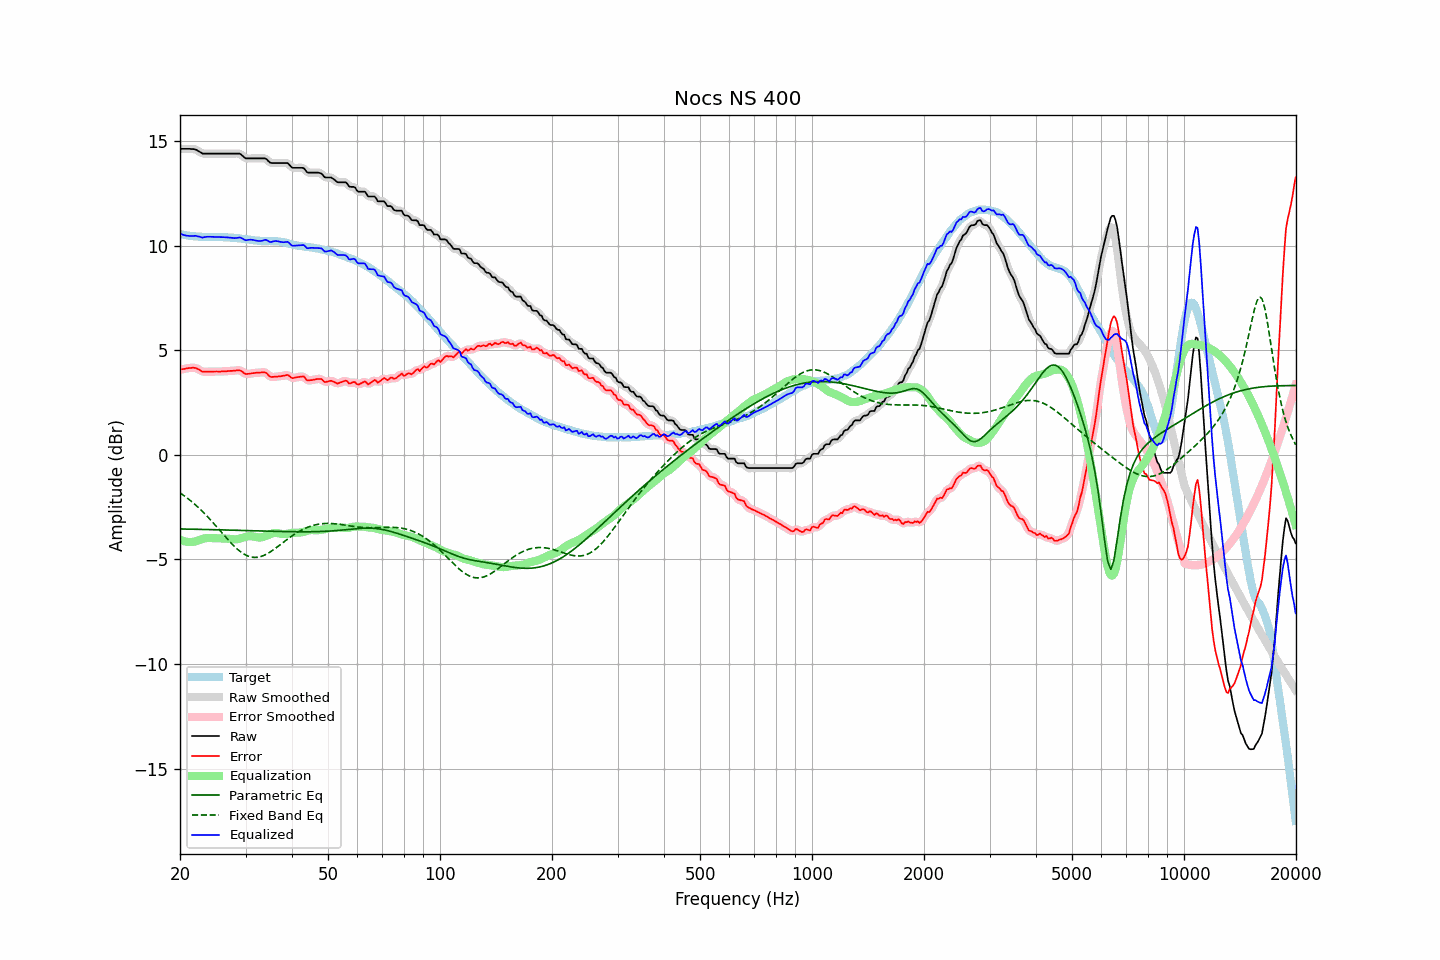

Values plotted in this chart, from the file beside it:
frequency, raw, error, smoothed, error_smoothed, equalization, parametric_eq, fixed_band_eq, equalized_raw, equalized_smoothed, target
20.00, 14.64, 4.07, 14.64, 4.08, -4.06, -3.54, -1.81, 10.59, 10.59, 10.57
20.20, 14.64, 4.09, 14.64, 4.09, -4.09, -3.54, -1.87, 10.55, 10.55, 10.55
20.40, 14.64, 4.11, 14.64, 4.11, -4.11, -3.54, -1.92, 10.53, 10.53, 10.53
20.61, 14.64, 4.12, 14.64, 4.12, -4.14, -3.55, -1.98, 10.51, 10.51, 10.52
20.81, 14.64, 4.14, 14.64, 4.14, -4.15, -3.55, -2.03, 10.49, 10.49, 10.50
21.02, 14.64, 4.15, 14.64, 4.15, -4.16, -3.55, -2.09, 10.48, 10.48, 10.49
21.23, 14.64, 4.16, 14.64, 4.16, -4.16, -3.55, -2.15, 10.48, 10.47, 10.48
21.44, 14.63, 4.16, 14.64, 4.16, -4.16, -3.55, -2.22, 10.47, 10.47, 10.47
21.66, 14.63, 4.17, 14.63, 4.17, -4.16, -3.55, -2.28, 10.47, 10.47, 10.46
21.87, 14.62, 4.16, 14.62, 4.16, -4.14, -3.56, -2.35, 10.48, 10.47, 10.46
22.09, 14.60, 4.15, 14.59, 4.14, -4.12, -3.56, -2.42, 10.48, 10.47, 10.45
22.31, 14.55, 4.10, 14.56, 4.11, -4.10, -3.56, -2.49, 10.45, 10.46, 10.45
22.54, 14.51, 4.08, 14.51, 4.07, -4.07, -3.56, -2.56, 10.44, 10.44, 10.44
22.76, 14.46, 4.03, 14.46, 4.02, -4.04, -3.56, -2.63, 10.42, 10.42, 10.43
22.99, 14.41, 3.98, 14.43, 3.99, -4.02, -3.56, -2.71, 10.39, 10.41, 10.43
23.22, 14.41, 3.98, 14.41, 3.98, -4.00, -3.57, -2.79, 10.41, 10.41, 10.43
23.45, 14.41, 3.98, 14.41, 3.98, -3.98, -3.57, -2.86, 10.43, 10.42, 10.43
23.69, 14.41, 3.98, 14.41, 3.98, -3.98, -3.57, -2.94, 10.43, 10.43, 10.43
23.92, 14.41, 3.98, 14.41, 3.98, -3.97, -3.57, -3.03, 10.44, 10.44, 10.43
24.16, 14.41, 3.98, 14.41, 3.98, -3.98, -3.57, -3.11, 10.43, 10.43, 10.43
24.40, 14.41, 3.99, 14.41, 3.99, -3.98, -3.57, -3.19, 10.43, 10.43, 10.42
24.65, 14.41, 3.99, 14.41, 3.99, -3.98, -3.58, -3.28, 10.43, 10.43, 10.42
24.89, 14.41, 3.99, 14.41, 3.99, -3.99, -3.58, -3.37, 10.42, 10.42, 10.42
25.14, 14.41, 3.99, 14.41, 3.99, -3.99, -3.58, -3.45, 10.42, 10.42, 10.42
25.39, 14.41, 3.98, 14.41, 3.99, -3.99, -3.58, -3.54, 10.42, 10.42, 10.43
25.65, 14.41, 3.98, 14.41, 3.99, -3.99, -3.58, -3.63, 10.42, 10.42, 10.43
25.91, 14.41, 4.00, 14.41, 3.99, -3.99, -3.59, -3.72, 10.42, 10.42, 10.41
26.16, 14.41, 4.00, 14.41, 4.00, -4.00, -3.59, -3.81, 10.41, 10.41, 10.41
26.43, 14.41, 4.00, 14.41, 4.00, -4.00, -3.59, -3.90, 10.41, 10.41, 10.41
26.69, 14.41, 4.00, 14.41, 4.01, -4.00, -3.59, -3.98, 10.41, 10.41, 10.41
26.96, 14.41, 4.01, 14.41, 4.01, -4.01, -3.59, -4.07, 10.40, 10.40, 10.40
27.23, 14.41, 4.02, 14.41, 4.02, -4.02, -3.60, -4.15, 10.39, 10.39, 10.39
27.50, 14.41, 4.02, 14.41, 4.02, -4.03, -3.60, -4.23, 10.38, 10.38, 10.39
27.77, 14.41, 4.02, 14.41, 4.02, -4.04, -3.60, -4.31, 10.37, 10.37, 10.39
28.05, 14.41, 4.03, 14.41, 4.03, -4.04, -3.60, -4.39, 10.37, 10.37, 10.38
28.33, 14.41, 4.04, 14.41, 4.04, -4.04, -3.60, -4.46, 10.37, 10.38, 10.37
28.62, 14.41, 4.05, 14.42, 4.05, -4.03, -3.61, -4.53, 10.39, 10.39, 10.36
28.90, 14.41, 4.05, 14.40, 4.05, -4.01, -3.61, -4.59, 10.40, 10.39, 10.36
29.19, 14.37, 4.03, 14.36, 4.02, -3.99, -3.61, -4.65, 10.39, 10.38, 10.35
29.48, 14.30, 3.97, 14.30, 3.96, -3.96, -3.61, -4.70, 10.34, 10.34, 10.33
29.78, 14.23, 3.90, 14.24, 3.91, -3.94, -3.62, -4.75, 10.29, 10.30, 10.33
30.08, 14.18, 3.87, 14.19, 3.88, -3.92, -3.62, -4.79, 10.26, 10.28, 10.32
30.38, 14.18, 3.88, 14.18, 3.87, -3.90, -3.62, -4.83, 10.28, 10.28, 10.30
30.68, 14.18, 3.88, 14.18, 3.88, -3.89, -3.62, -4.86, 10.29, 10.29, 10.30
30.99, 14.18, 3.89, 14.18, 3.89, -3.89, -3.62, -4.88, 10.29, 10.29, 10.29
31.30, 14.18, 3.91, 14.18, 3.91, -3.89, -3.63, -4.89, 10.29, 10.29, 10.27
31.61, 14.18, 3.91, 14.18, 3.92, -3.91, -3.63, -4.90, 10.27, 10.27, 10.27
31.93, 14.18, 3.93, 14.18, 3.92, -3.92, -3.63, -4.90, 10.26, 10.26, 10.25
32.24, 14.18, 3.93, 14.18, 3.93, -3.94, -3.63, -4.90, 10.24, 10.24, 10.25
32.57, 14.18, 3.94, 14.18, 3.94, -3.95, -3.64, -4.88, 10.23, 10.23, 10.25
32.89, 14.18, 3.94, 14.18, 3.94, -3.95, -3.64, -4.87, 10.23, 10.23, 10.24
33.22, 14.18, 3.94, 14.19, 3.95, -3.94, -3.64, -4.84, 10.24, 10.25, 10.24
33.55, 14.18, 3.95, 14.19, 3.95, -3.92, -3.64, -4.81, 10.26, 10.27, 10.23
33.89, 14.18, 3.94, 14.17, 3.93, -3.89, -3.64, -4.78, 10.29, 10.28, 10.24
34.23, 14.13, 3.90, 14.12, 3.89, -3.86, -3.65, -4.74, 10.27, 10.26, 10.23
34.57, 14.05, 3.82, 14.06, 3.82, -3.83, -3.65, -4.69, 10.22, 10.23, 10.24
34.92, 13.98, 3.74, 14.00, 3.76, -3.80, -3.65, -4.65, 10.18, 10.20, 10.24
35.27, 13.96, 3.73, 13.96, 3.73, -3.77, -3.65, -4.60, 10.19, 10.19, 10.23
35.62, 13.96, 3.73, 13.96, 3.73, -3.75, -3.65, -4.55, 10.21, 10.21, 10.23
35.97, 13.96, 3.74, 13.96, 3.73, -3.73, -3.66, -4.49, 10.23, 10.22, 10.22
... 635 more rows
